The GitHub repository laexl/love-xyellow-lemon- contains a labelled image folder "DE_6205_2HP" with 10 categories: normal, ball14, ball21, ball7, inner14, inner21, inner7, outer14, outer21, outer7. Examples follow, each with its label.

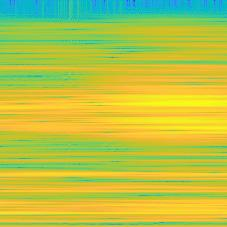
Label: ball14

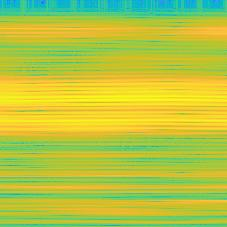
Label: outer7

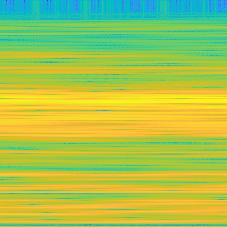
Label: ball7

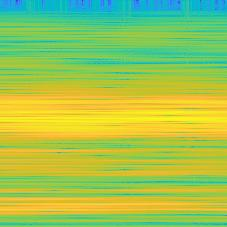
Label: inner21

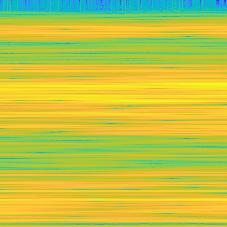
Label: outer14

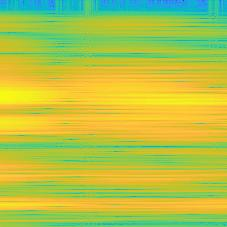
Label: outer21
